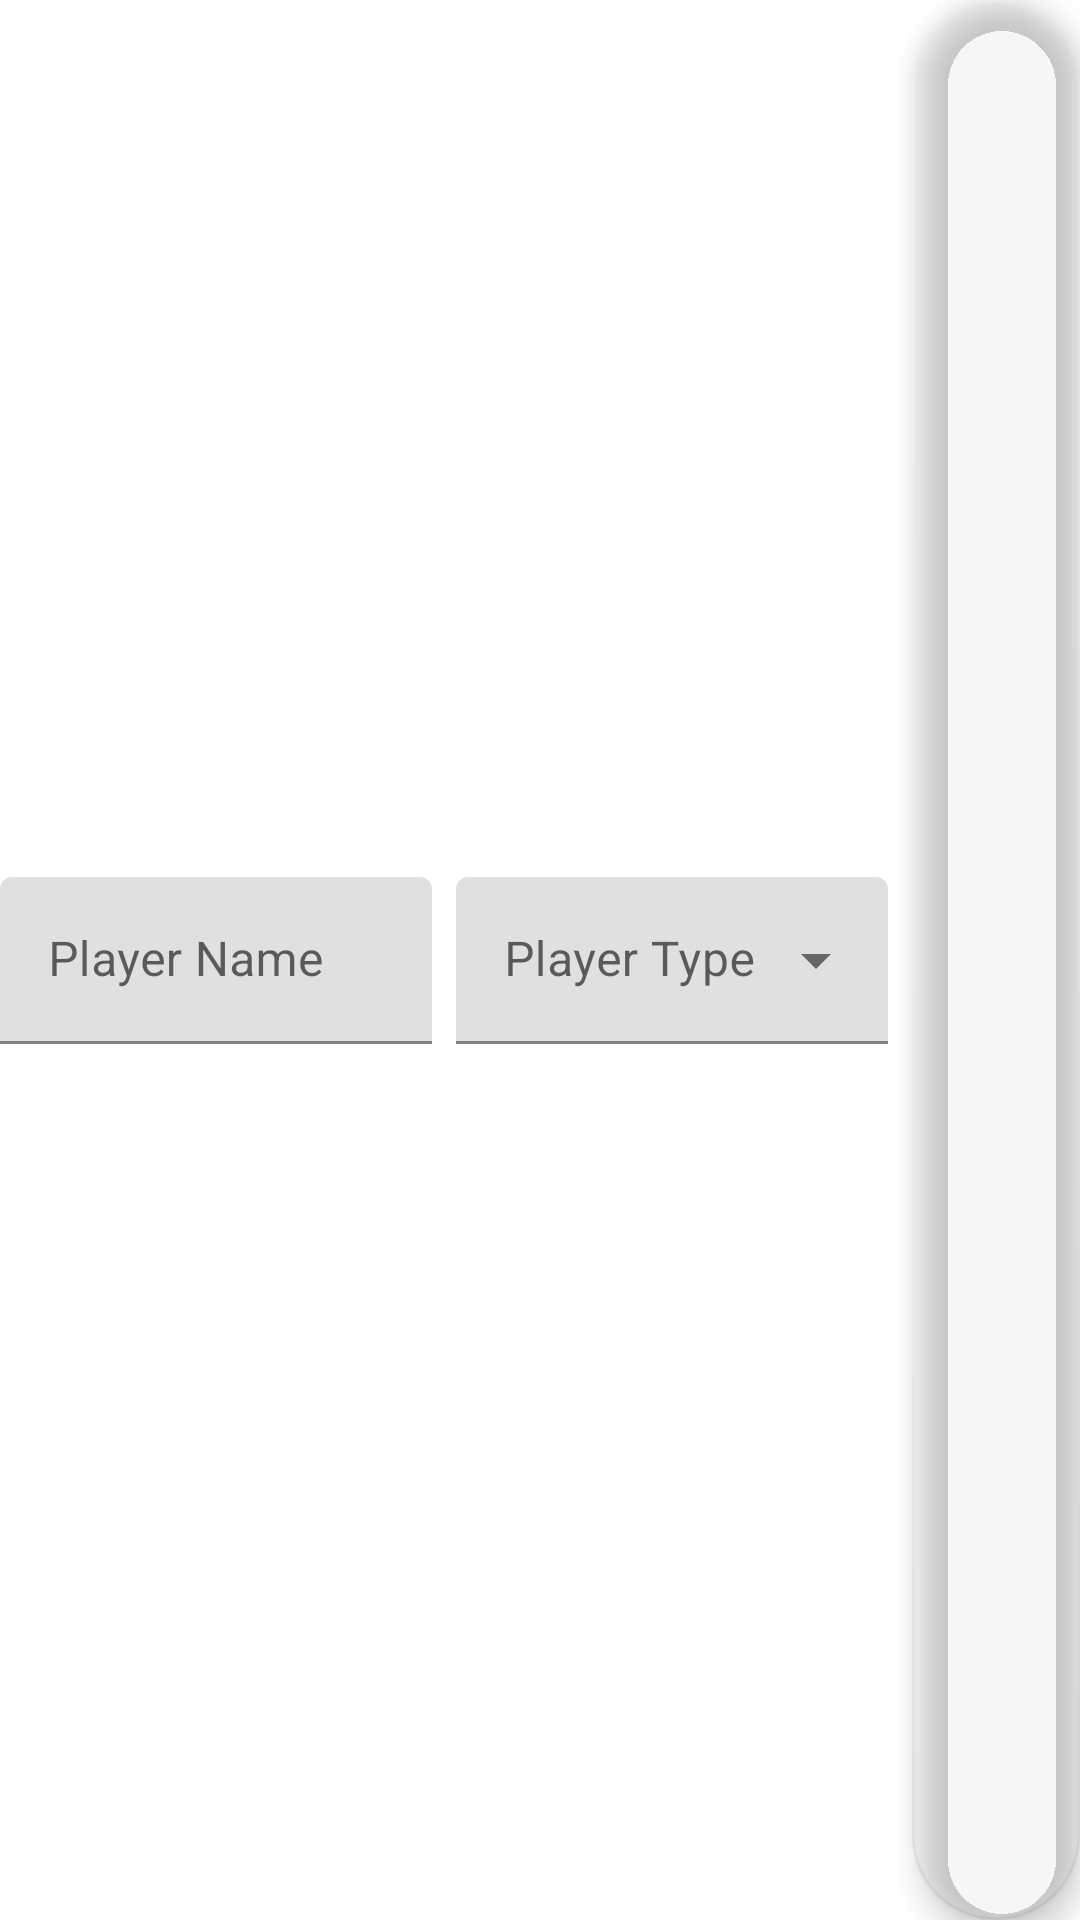

Reconstruct the res/layout file that produces this screen, plus the resources it refers to.
<!-- AndroidManifest.xml: application theme Theme.Kingdomino -->
<!-- res/layout/viewholder_player_info.xml -->
<?xml version="1.0" encoding="utf-8"?>
<androidx.constraintlayout.widget.ConstraintLayout xmlns:android="http://schemas.android.com/apk/res/android"
    android:layout_width="match_parent"
    android:layout_height="wrap_content"
    xmlns:tools="http://schemas.android.com/tools"
    xmlns:app="http://schemas.android.com/apk/res-auto">
    <com.google.android.material.textfield.TextInputLayout
        android:id="@+id/newPlayerName"
        android:layout_width="0dp"
        android:layout_height="wrap_content"
        android:hint="@string/player_name"
        android:layout_marginEnd="@dimen/dis"
        app:layout_constraintTop_toTopOf="parent"
        app:layout_constraintBottom_toBottomOf="parent"
        app:layout_constraintStart_toStartOf="parent"
        app:layout_constraintEnd_toStartOf="@id/playerTypeDropdown">
        <com.google.android.material.textfield.TextInputEditText
            android:layout_width="match_parent"
            android:layout_height="match_parent"
            tools:text="John Doe"/>
    </com.google.android.material.textfield.TextInputLayout>
    <com.google.android.material.textfield.TextInputLayout
        android:id="@+id/playerTypeDropdown"
        android:layout_width="0dp"
        android:layout_height="wrap_content"
        android:hint="@string/player_type"
        android:layout_marginEnd="@dimen/dis"
        app:layout_constraintTop_toTopOf="parent"
        app:layout_constraintBottom_toBottomOf="parent"
        app:layout_constraintStart_toEndOf="@id/newPlayerName"
        app:layout_constraintEnd_toStartOf="@id/removePlayerButton"
        style="@style/Widget.MaterialComponents.TextInputLayout.FilledBox.ExposedDropdownMenu">
        <AutoCompleteTextView
            android:layout_width="match_parent"
            android:layout_height="match_parent"
            android:inputType="none"/>
    </com.google.android.material.textfield.TextInputLayout>

    <com.google.android.material.floatingactionbutton.FloatingActionButton
        android:id="@+id/removePlayerButton"
        android:layout_width="wrap_content"
        android:layout_height="match_parent"
        app:maxImageSize="56dp"
        app:backgroundTint="@color/transparent"
        android:src="@drawable/ic_baseline_cancel_24"
        app:layout_constraintTop_toTopOf="parent"
        app:layout_constraintBottom_toBottomOf="parent"
        app:layout_constraintStart_toEndOf="@id/playerTypeDropdown"
        app:layout_constraintEnd_toEndOf="parent"/>

</androidx.constraintlayout.widget.ConstraintLayout>
<!-- resources referenced by this layout -->
<resources>
  <color name="transparent">#00000000</color>
  <dimen name="dis">8dp</dimen>
  <string name="player_name">Player Name</string>
  <string name="player_type">Player Type</string>
  <style name="Theme.Kingdomino" parent="Theme.MaterialComponents.DayNight.DarkActionBar">
          
          <item name="colorPrimary">@color/purple_500</item>
          <item name="colorPrimaryVariant">@color/purple_700</item>
          <item name="colorOnPrimary">@color/white</item>
          
          <item name="colorSecondary">@color/teal_200</item>
          <item name="colorSecondaryVariant">@color/teal_700</item>
          <item name="colorOnSecondary">@color/black</item>
          
          <item name="android:statusBarColor" tools:targetApi="l">?attr/colorPrimaryVariant</item>
          
      </style>
  <color name="purple_500">#FF6200EE</color>
  <color name="purple_700">#FF3700B3</color>
  <color name="white">#FFFFFFFF</color>
  <color name="teal_200">#FF03DAC5</color>
  <color name="teal_700">#FF018786</color>
  <color name="black">#FF000000</color>
</resources>
